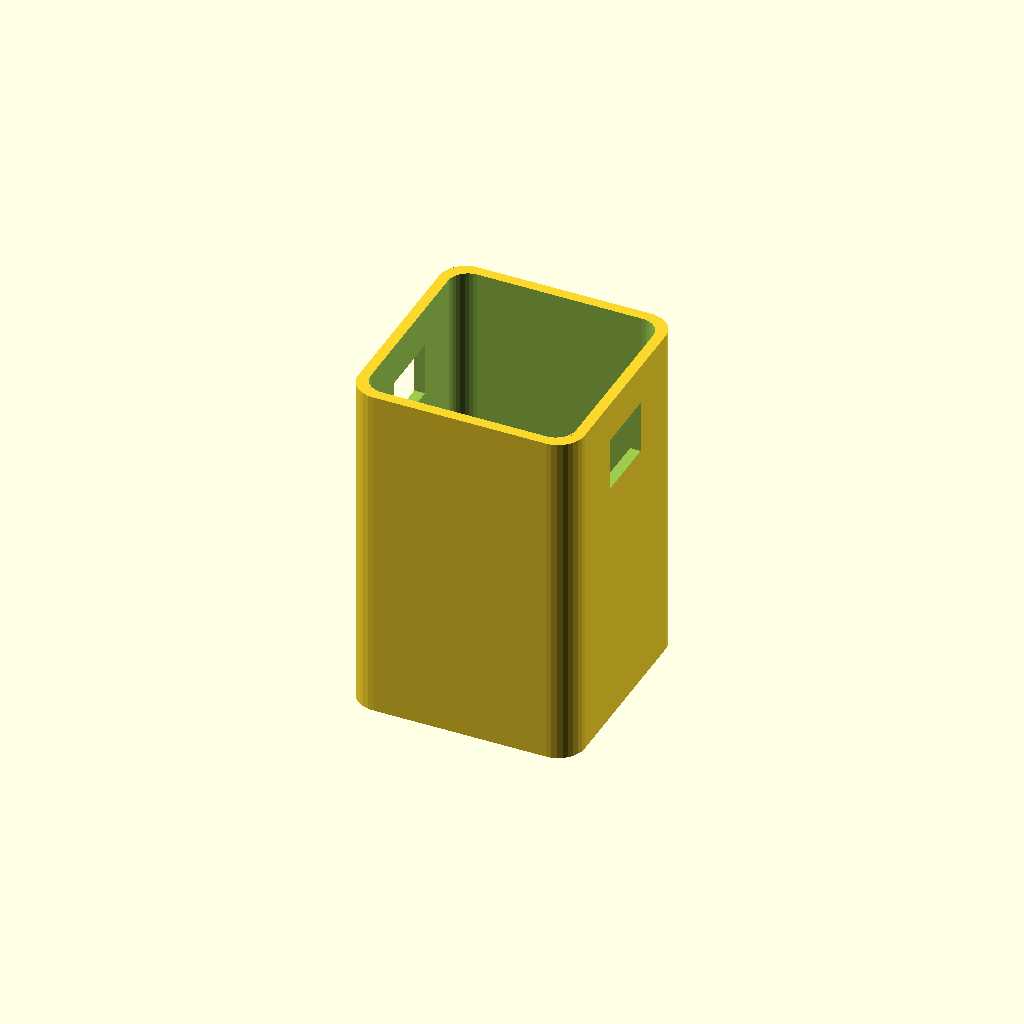
Cell 1 — every parameter at its default value.
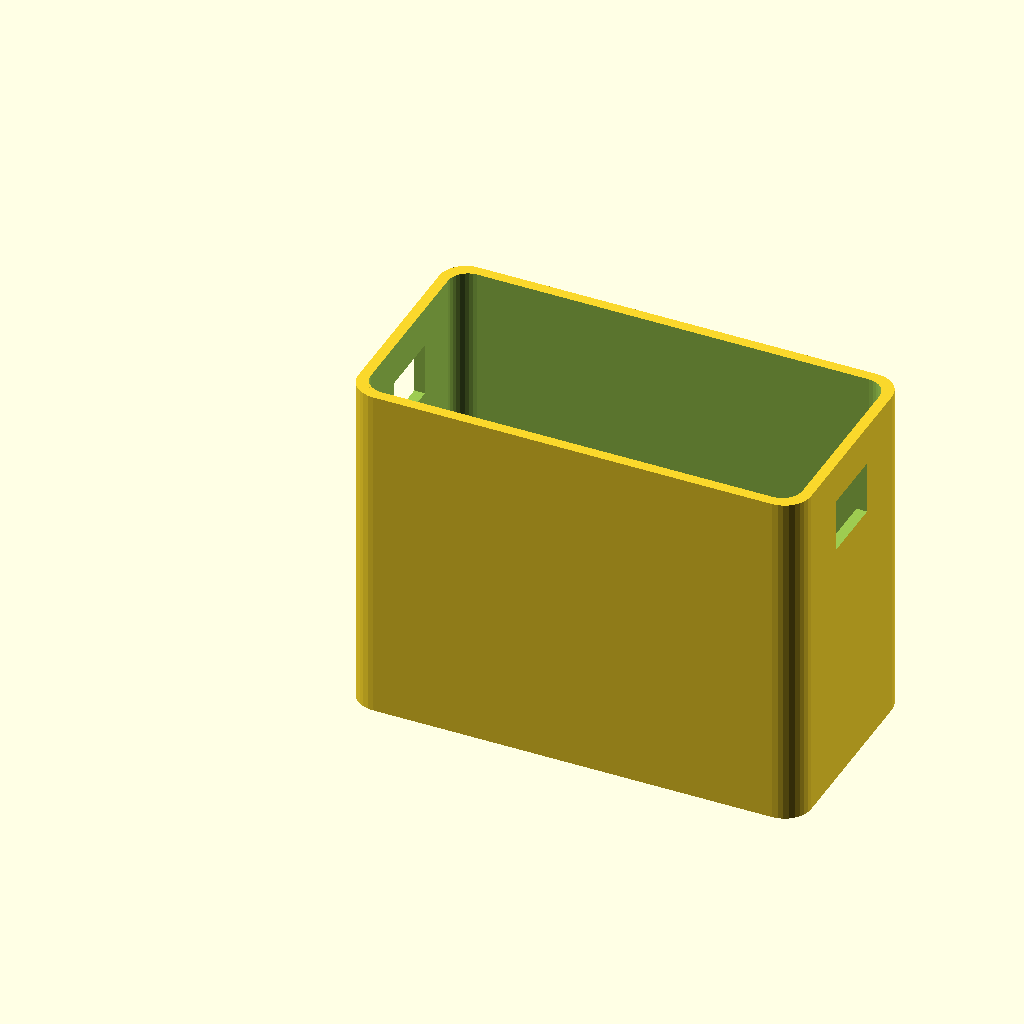
Cell 2: the same model with outer_w = 68.
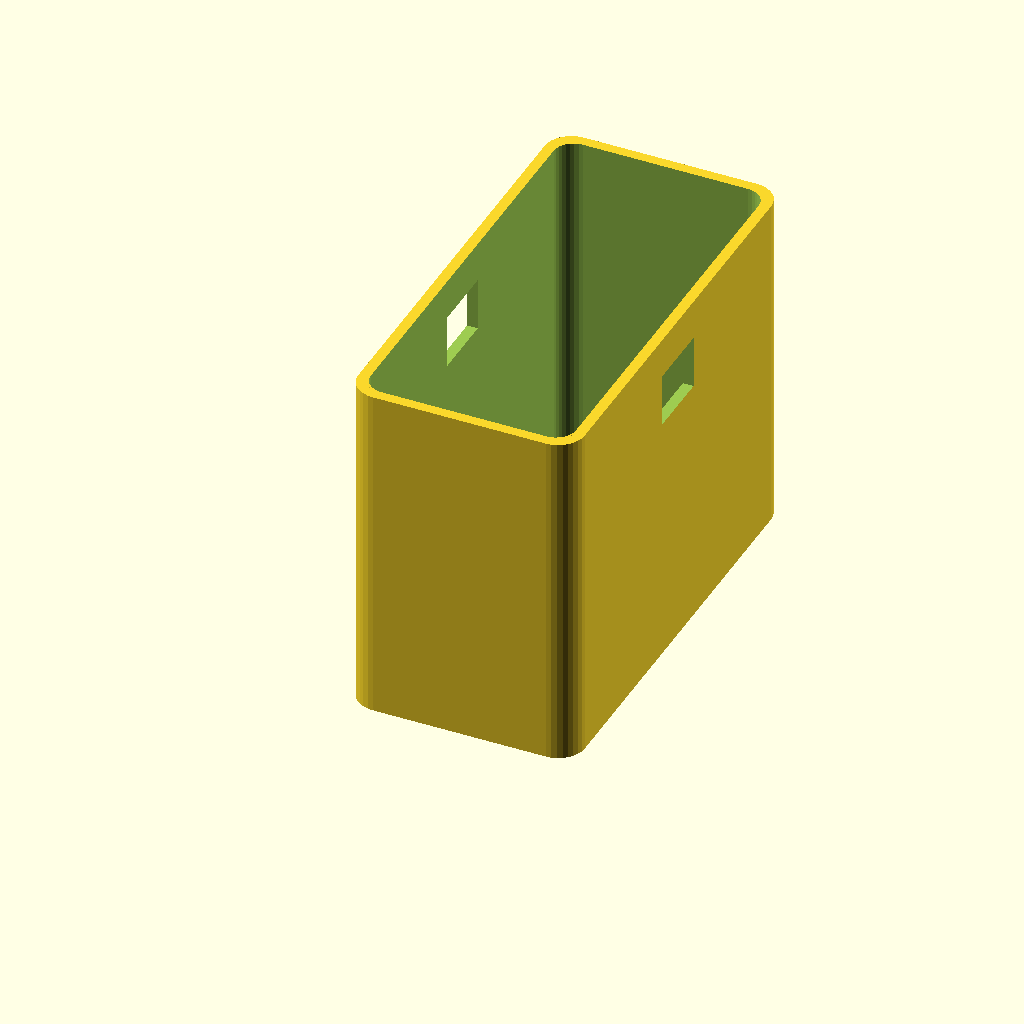
Cell 3: the same model with outer_h = 68.
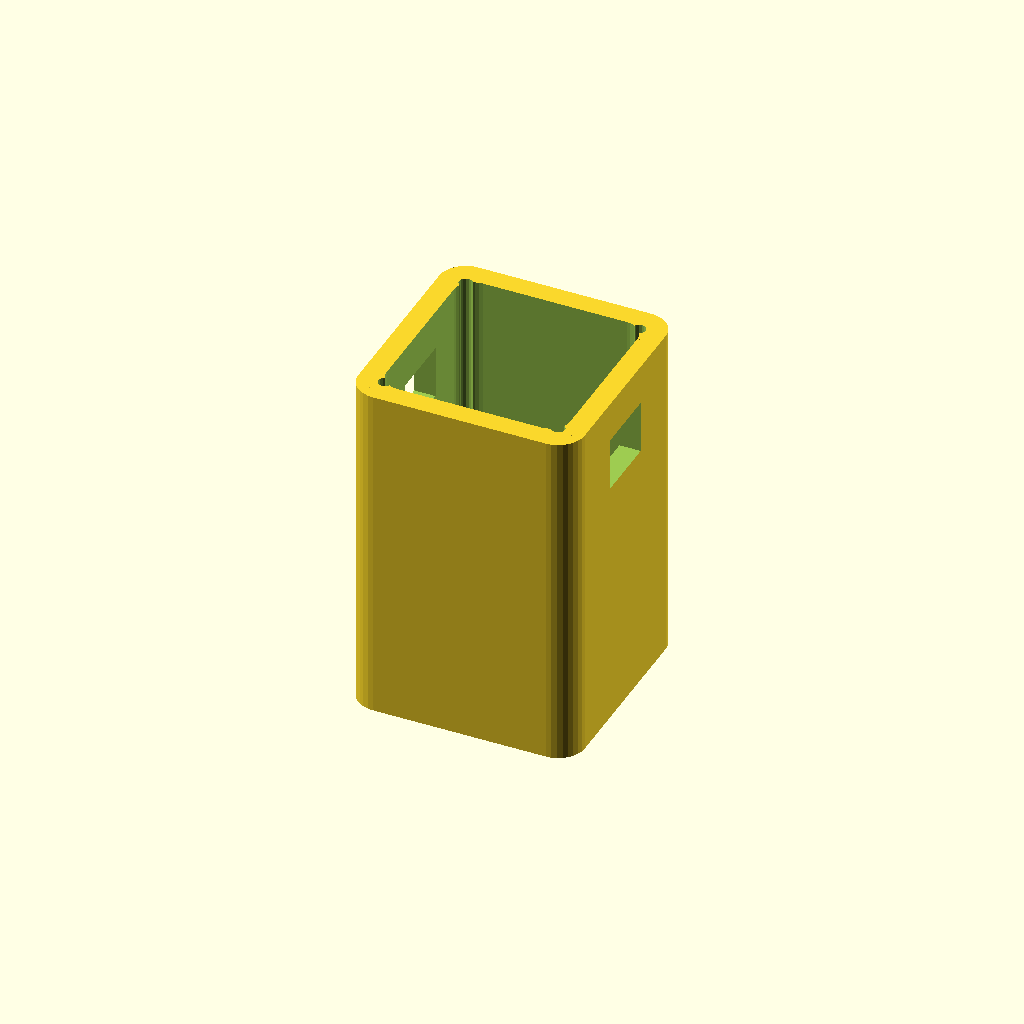
Cell 4: the same model with wall = 3.2.
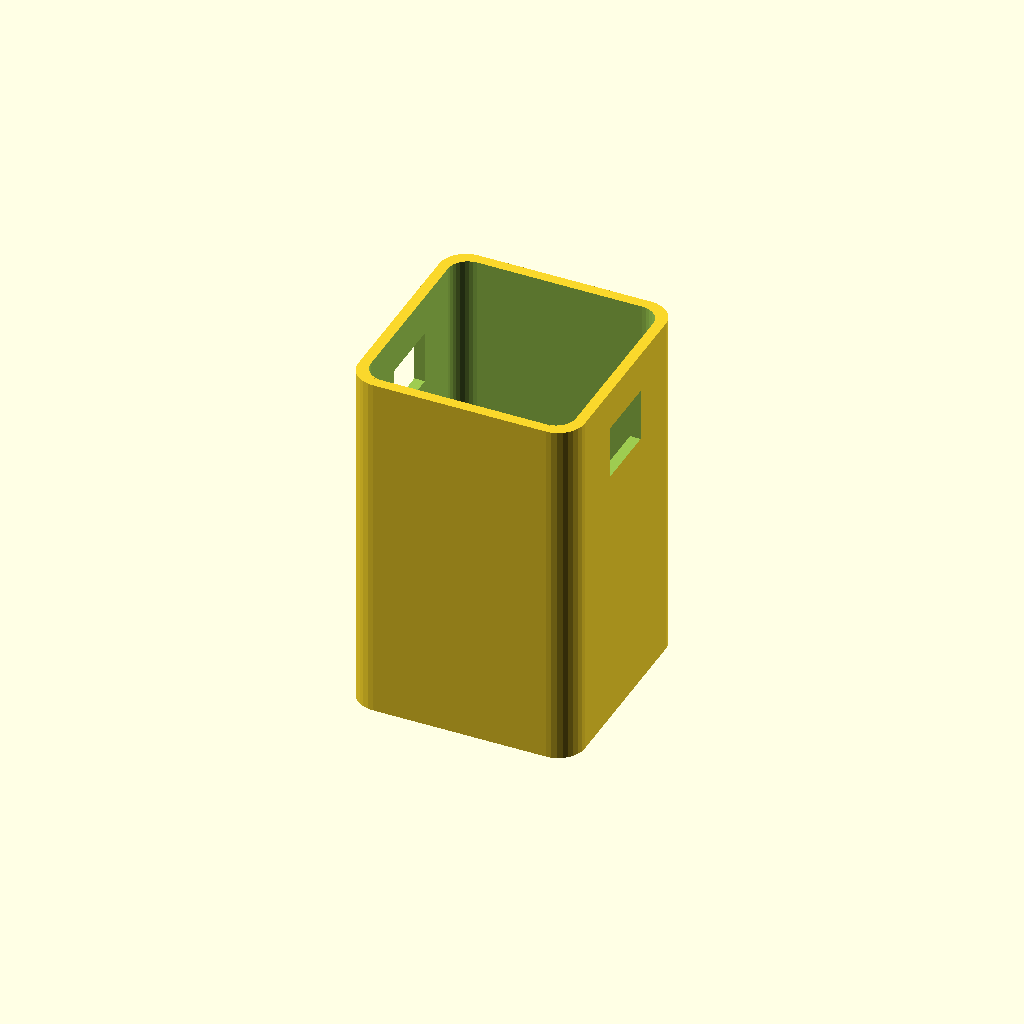
Cell 5: the same model with floor_t = 4.
All cells are drawn from one camera (rotation 55°, 0°, 25°, orthographic, colour scheme Cornfield), so only the parameter changes between them.
OpenSCAD source file hardware/kegdisplay/case.scad:
// KegDisplay (Sallaup Electronics / Sallaup KegSense) - 3D printable case
// CONCEPT SKETCH, not a board-fitted enclosure yet. keg_display_module.kicad_pcb
// is currently 160x120mm - a generous first-pass ROUTING board, explicitly not
// size-optimized (see hardware/kegdisplay/README.md). This sketches the
// TARGET size/shape a size-optimized respin should aim for instead.
//
// Two explicit constraints driving this version (both from user feedback on
// the first sketch, which was tap-mounted with a small OLED window in a much
// bigger box):
//   1. NOT tap-mounted - no clip/bracket modeled here. Physical mounting is
//      still genuinely undecided (see README "Still open"); this version
//      just leaves the back plain rather than guessing again.
//   2. The OLED should cover most of the front face, not sit as a small
//      window in a big box.
//
// That second constraint is a real trade-off, not just a cosmetic tweak: the
// front footprint is sized to the OLED module (~28x28mm) rather than to the
// Arduino Nano (18x45mm on its headers), which is physically the bigger
// part. To still fit the Nano, it has to stand on edge BEHIND the display
// (its 45mm length running front-to-back, along the case's depth) instead of
// lying flat in the same plane as the OLED - which makes this case a deep,
// squarish "puck" (~34x34mm face, ~55mm deep) rather than a thin slab. A
// thinner case is possible, but only by letting the OLED go back to being a
// smaller fraction of a wider front face - flagging that trade explicitly
// rather than quietly picking one.

PART = "base"; // "base" | "lid" | "preview" (assembled, lid made transparent)

// ---- case shell (target size, not board-driven yet) --------------------
// Front footprint set by the OLED module, not the Nano - see header note.
outer_w = 34;
outer_h = 34;
wall = 1.6;
floor_t = 2.0;              // back plate
lid_t = 1.6;                // front plate (mostly cut away by the OLED window)
wall_ht = 50;                // cavity depth - Nano standing on edge (~45mm) + clearance

inner_w = outer_w - 2*wall;
inner_h = outer_h - 2*wall;

// ---- OLED window (front) ------------------------------------------------
// 0.96" SSD1306 active area is ~21.7x11.2mm, but the module's PCB (what the
// window needs to clear, not just the pixels) runs closer to 27.8x27.3mm on
// common breakouts - window sized just inside that, centered, so only a
// ~2mm bezel remains around it.
oled_w = 30;
oled_h = 30;
oled_x = (outer_w - oled_w) / 2;
oled_y = (outer_h - oled_h) / 2;

// ---- RJ12 daisy-chain cable cutouts ----------------------------------
// On the left/right side walls, near the BACK (away from the display face) -
// upstream in one side, downstream out the other.
rj12_cut_w = 10;   // along the wall's own face (Y)
rj12_cut_h = 8;    // height (Z)
rj12_cut_z = floor_t + wall_ht - 14;

// ---- corner lid-mounting posts ------------------------------------------
corner_post_d = 5;
corner_post_hole_d = 2;    // pilot hole, self-tapping M2
corner_inset = 4;
corner_posts = [
    [corner_inset, corner_inset],
    [outer_w - corner_inset, corner_inset],
    [corner_inset, outer_h - corner_inset],
    [outer_w - corner_inset, outer_h - corner_inset],
];

module rounded_rect(w, h, r) {
    hull() {
        for (dx = [r, w - r])
            for (dy = [r, h - r])
                translate([dx, dy]) circle(r = r, $fn = 32);
    }
}

module cavity() {
    translate([wall, wall, 0])
        linear_extrude(height = wall_ht + 1)
            rounded_rect(inner_w, inner_h, 3);
}

module base() {
    difference() {
        union() {
            linear_extrude(height = floor_t + wall_ht)
                rounded_rect(outer_w, outer_h, 4);
            // corner posts for lid screws
            for (p = corner_posts)
                translate([p[0], p[1], floor_t])
                    cylinder(d = corner_post_d, h = wall_ht, $fn = 24);
        }
        // hollow out the interior, leaving the floor
        translate([0, 0, floor_t]) cavity();
        // pilot holes down through the posts
        for (p = corner_posts)
            translate([p[0], p[1], -1])
                cylinder(d = corner_post_hole_d, h = floor_t + wall_ht + 2, $fn = 16);
        // RJ12 cable cutouts, left/right walls near the back
        translate([-0.5, (outer_h - rj12_cut_w) / 2, rj12_cut_z])
            cube([wall + 1, rj12_cut_w, rj12_cut_h]);
        translate([outer_w - wall - 0.5, (outer_h - rj12_cut_w) / 2, rj12_cut_z])
            cube([wall + 1, rj12_cut_w, rj12_cut_h]);
    }
}

module lid() {
    difference() {
        union() {
            linear_extrude(height = lid_t)
                rounded_rect(outer_w, outer_h, 4);
            // screw bosses matching the base's corner posts
            for (p = corner_posts)
                translate([p[0], p[1], lid_t])
                    cylinder(d = corner_post_d + 1, h = 2, $fn = 24);
        }
        // OLED viewing window
        translate([oled_x, oled_y, -1])
            linear_extrude(height = lid_t + 2)
                rounded_rect(oled_w, oled_h, 2);
        // screw clearance holes through the bosses
        for (p = corner_posts)
            translate([p[0], p[1], -1])
                cylinder(d = corner_post_hole_d + 0.6, h = lid_t + 4, $fn = 16);
    }
}

if (PART == "base") {
    base();
} else if (PART == "lid") {
    lid();
} else {
    // assembled preview - lid shown translucent, offset for visibility
    color("lightgray") base();
    translate([0, 0, floor_t + wall_ht + 0.2])
        color([0.2, 0.6, 0.9, 0.35]) lid();
}
Parameter table extracted from the source (name, type, default, range or options):
PART: string, default "base"
outer_w: number, default 34
outer_h: number, default 34
wall: number, default 1.6
floor_t: number, default 2
lid_t: number, default 1.6
wall_ht: number, default 50
oled_w: number, default 30
oled_h: number, default 30
rj12_cut_w: number, default 10
rj12_cut_h: number, default 8
corner_post_d: number, default 5
corner_post_hole_d: number, default 2
corner_inset: number, default 4
